Dataset: data_split (GitHub, ImAle/IA_CNN_BrainTumor). Classes: glioma, meningioma, no tumor, pituitary tumor.

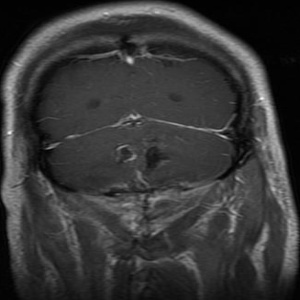
Label: glioma

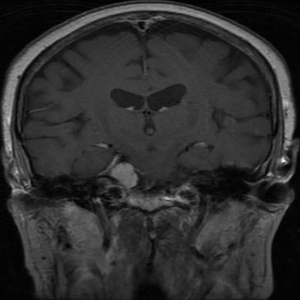
Label: meningioma

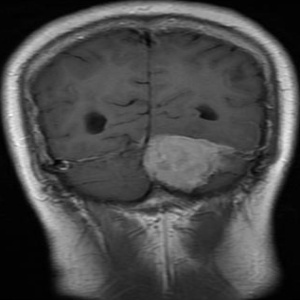
Label: meningioma

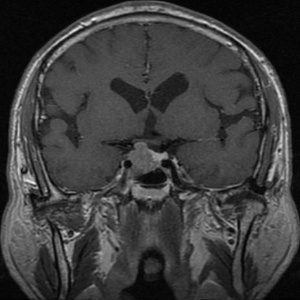
Label: pituitary tumor

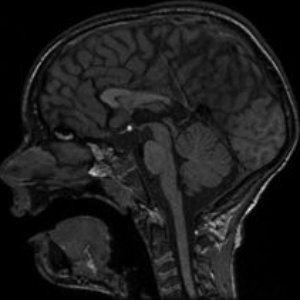
Label: no tumor

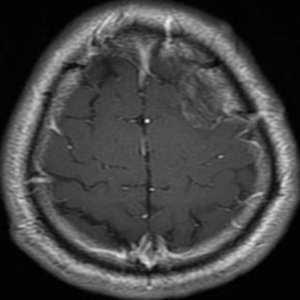
Label: glioma
